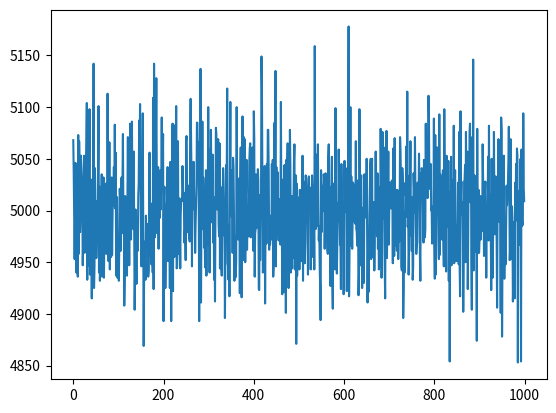

This chart was generated by the following Python code:
import numpy as np
import matplotlib.pyplot as plt

# Generate "binary", random hypervector.
# ToDo: Generalize for other VSA
def generate_hypervector(dimensionality):
    return np.random.randint(0, 2, dimensionality, np.byte)

# Compute Hamming distance between hypervectors,
# generated via the 'generate_hypervector' function.
def hamming_distance(u, v, dimensionality):
    return np.count_nonzero(np.logical_xor(u, v)) / dimensionality

# Basic HDC Operations
def bind(u, v):
    return np.logical_xor(u, v)

def bundle(u, v):
    return np.where((u + v) >= 2, 1, 0)

def permute(u, amount):
    return np.roll(u, amount)

# Take two hypervectors at random and compute
# their Hamming distance.
def experiment(dimensionality):
    u = generate_hypervector(dimensionality)
    v = generate_hypervector(dimensionality)

    return hamming_distance(u, v, dimensionality)

def binding_experiment(dimensionality):
    u = generate_hypervector(dimensionality)
    v = generate_hypervector(dimensionality)

    bound_hypervector = bind(u, v)

    delta_u = hamming_distance(u, bound_hypervector, dimensionality)
    delta_v = hamming_distance(v, bound_hypervector, dimensionality)

    return delta_u, delta_v

def bundling_experiment(dimensionality):
    u = generate_hypervector(dimensionality)
    v = generate_hypervector(dimensionality)

    bundled_hypervector = bundle(u, v)

    delta_u = hamming_distance(u, bundled_hypervector, dimensionality)
    delta_v = hamming_distance(v, bundled_hypervector, dimensionality)

    return delta_u, delta_v

# Find the class hypervector matching the
# minimum distance with a query vector.
def find_class(associative_memory, query_hypervector, dimensionality):
    minimum_distance = 1.0
    
    for class_hypervector in associative_memory:
        delta = hamming_distance(query_hypervector, class_hypervector, dimensionality)

        if (delta < minimum_distance):
            minimum_distance = delta

    return minimum_distance

pdf = np.random.binomial(10000, 0.5, 1000)

plt.plot(pdf)
plt.show()